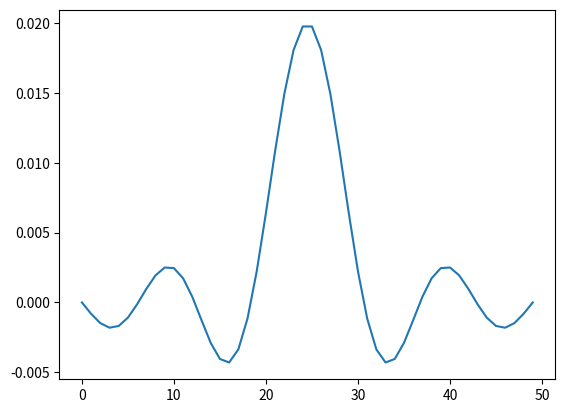

Write the Python code that produced this figure.
import numpy as np
import matplotlib.pyplot as plt

x=np.linspace(-200,200)
plt.plot(np.sinc(x))